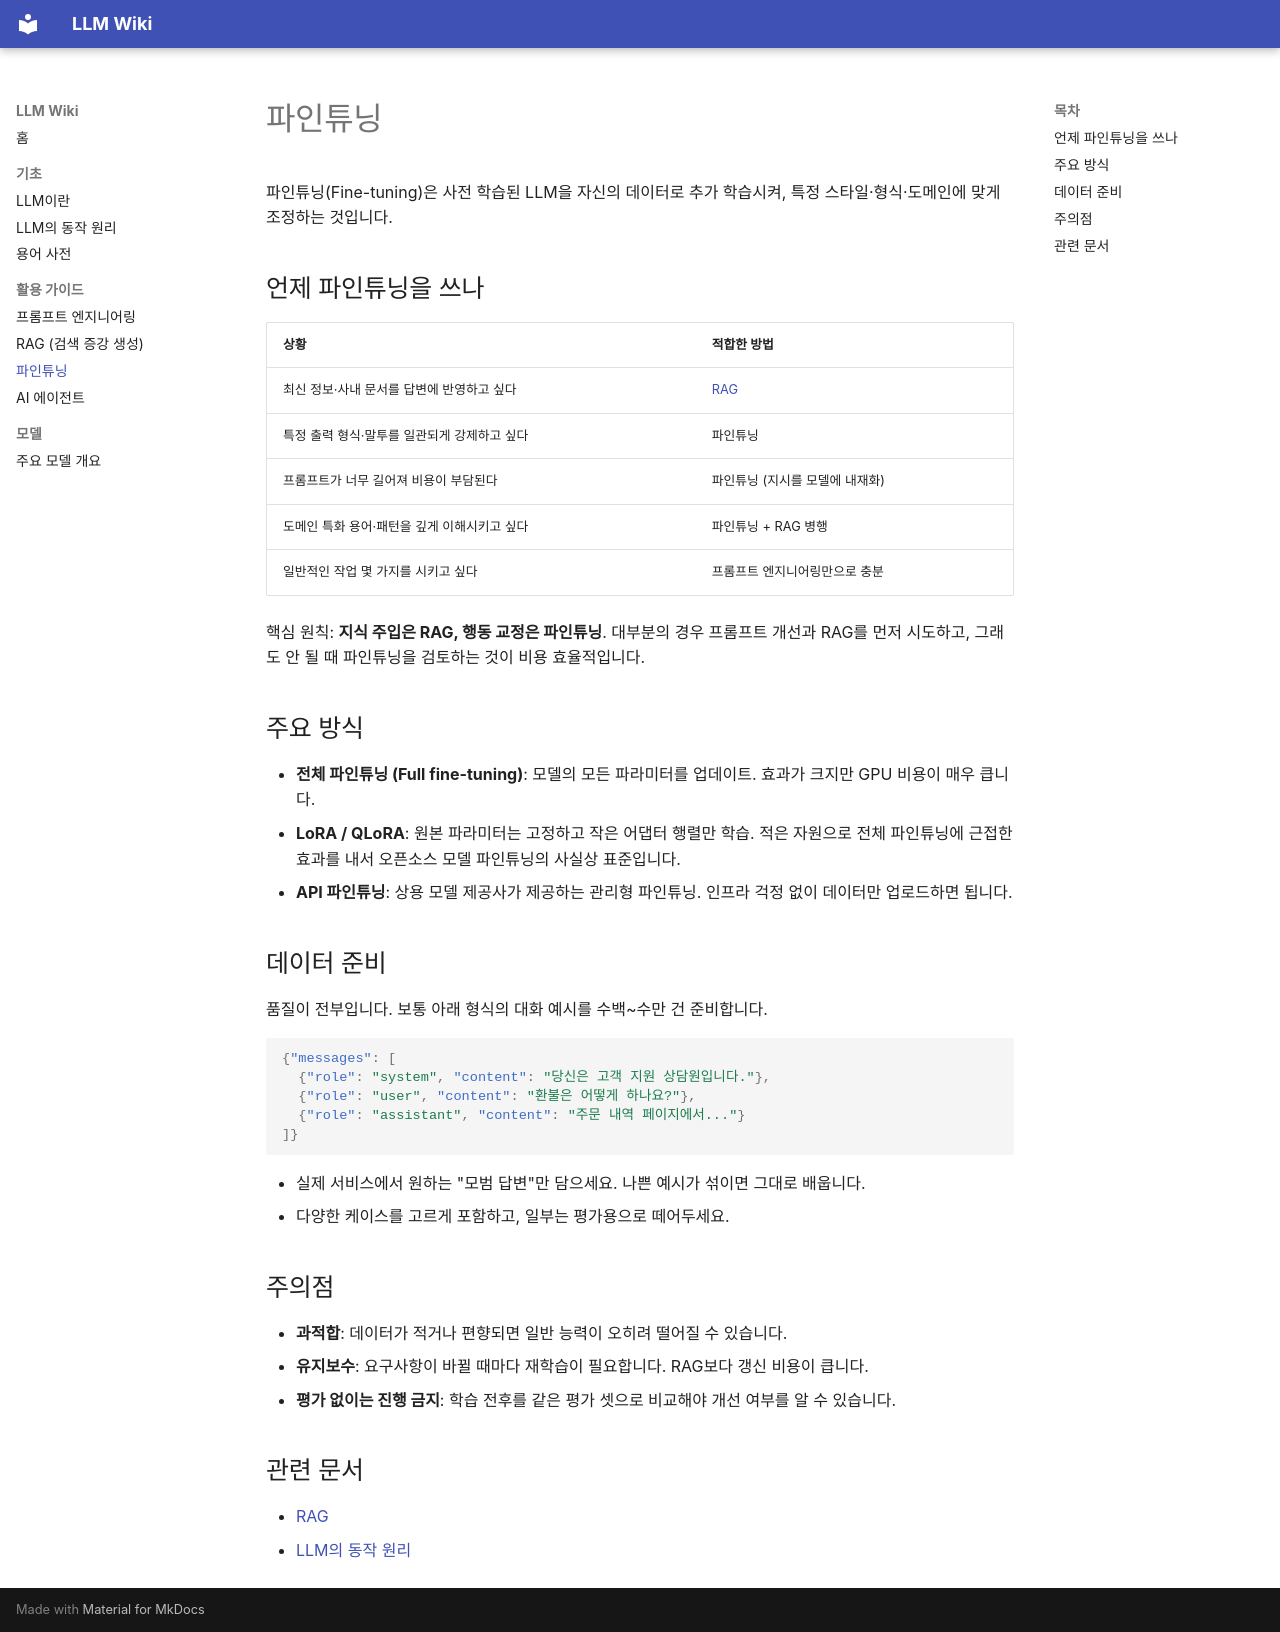

repository: alsdn2947/ars · page: guides/fine-tuning/index.html · generator: mkdocs

# 파인튜닝

파인튜닝(Fine-tuning)은 사전 학습된 LLM을 자신의 데이터로 추가 학습시켜, 특정 스타일·형식·도메인에 맞게 조정하는 것입니다.

## 언제 파인튜닝을 쓰나

| 상황 | 적합한 방법 |
|------|-------------|
| 최신 정보·사내 문서를 답변에 반영하고 싶다 | [RAG](rag.md) |
| 특정 출력 형식·말투를 일관되게 강제하고 싶다 | 파인튜닝 |
| 프롬프트가 너무 길어져 비용이 부담된다 | 파인튜닝 (지시를 모델에 내재화) |
| 도메인 특화 용어·패턴을 깊게 이해시키고 싶다 | 파인튜닝 + RAG 병행 |
| 일반적인 작업 몇 가지를 시키고 싶다 | 프롬프트 엔지니어링만으로 충분 |

핵심 원칙: **지식 주입은 RAG, 행동 교정은 파인튜닝**. 대부분의 경우 프롬프트 개선과 RAG를 먼저 시도하고, 그래도 안 될 때 파인튜닝을 검토하는 것이 비용 효율적입니다.

## 주요 방식

- **전체 파인튜닝 (Full fine-tuning)**: 모델의 모든 파라미터를 업데이트. 효과가 크지만 GPU 비용이 매우 큽니다.
- **LoRA / QLoRA**: 원본 파라미터는 고정하고 작은 어댑터 행렬만 학습. 적은 자원으로 전체 파인튜닝에 근접한 효과를 내서 오픈소스 모델 파인튜닝의 사실상 표준입니다.
- **API 파인튜닝**: 상용 모델 제공사가 제공하는 관리형 파인튜닝. 인프라 걱정 없이 데이터만 업로드하면 됩니다.

## 데이터 준비

품질이 전부입니다. 보통 아래 형식의 대화 예시를 수백~수만 건 준비합니다.

```json
{"messages": [
  {"role": "system", "content": "당신은 고객 지원 상담원입니다."},
  {"role": "user", "content": "환불은 어떻게 하나요?"},
  {"role": "assistant", "content": "주문 내역 페이지에서..."}
]}
```

- 실제 서비스에서 원하는 "모범 답변"만 담으세요. 나쁜 예시가 섞이면 그대로 배웁니다.
- 다양한 케이스를 고르게 포함하고, 일부는 평가용으로 떼어두세요.

## 주의점

- **과적합**: 데이터가 적거나 편향되면 일반 능력이 오히려 떨어질 수 있습니다.
- **유지보수**: 요구사항이 바뀔 때마다 재학습이 필요합니다. RAG보다 갱신 비용이 큽니다.
- **평가 없이는 진행 금지**: 학습 전후를 같은 평가 셋으로 비교해야 개선 여부를 알 수 있습니다.

## 관련 문서

- [RAG](rag.md)
- [LLM의 동작 원리](../basics/how-it-works.md)
